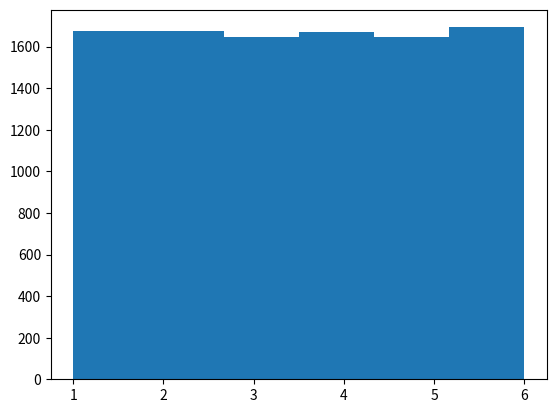

Python code for this plot:
import matplotlib.pyplot as plt
import numpy as np

x = np.random.choice(
      range(1, 7), # 1から6
      10000,       # 個数
      True)        # 重複あり
plt.hist(x, bins=6) # ヒストグラム
plt.savefig('04-p-random-sample.pdf')
